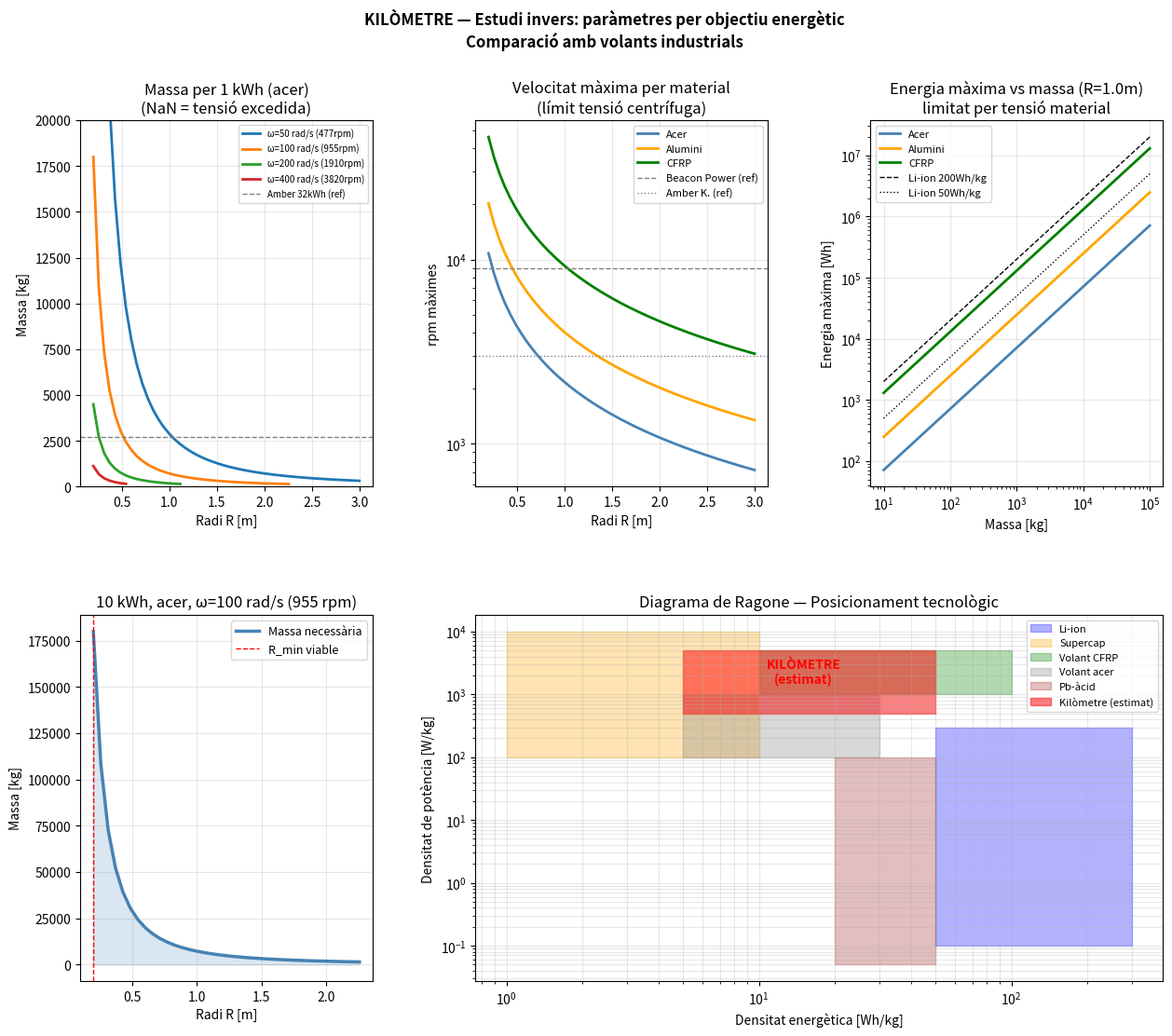

This figure's Python source: (Note: this script raises an exception after producing the figure.)
"""
KILÒMETRE — Estudi invers: de l'objectiu d'energia als paràmetres físics
Per cada objectiu (1 kWh, 10 kWh, 100 kWh, 1 MWh):
  - Massa necessària per diversos R i ω
  - Tensió mecànica centrífuga (límit de materials)
  - Comparació amb volants industrials
  - Niche: on competeix el kilòmetre?
"""

import numpy as np
import matplotlib.pyplot as plt
import matplotlib.gridspec as gridspec

g = 9.81

# ── Tensió centrífuga (límit de materials) ───────────────────
# σ = ρ·ω²·R²  (tensió a la perifèria d'un rotor sòlid)
# Límits orientatius:
#   Acer estructural:  σ_max ~ 400 MPa,  ρ ~ 7800 kg/m³
#   Fibra de carboni:  σ_max ~ 1500 MPa, ρ ~ 1600 kg/m³
#   Alumini 7075:      σ_max ~ 500 MPa,  ρ ~ 2800 kg/m³

materials = {
    'Acer':    {'rho': 7800, 'sigma_max': 400e6,  'color': 'steelblue'},
    'Alumini': {'rho': 2800, 'sigma_max': 500e6,  'color': 'orange'},
    'CFRP':    {'rho': 1600, 'sigma_max': 1500e6, 'color': 'green'},
}

def omega_max_material(R, mat):
    """ω màxim per no superar tensió centrífuga"""
    return np.sqrt(mat['sigma_max'] / (mat['rho'] * R**2))

def energia_max_material(m, R, mat):
    """Energia màxima limitada per material"""
    om_max = omega_max_material(R, mat)
    I = m * R**2
    return 0.5 * I * om_max**2

# ── Estudi invers ────────────────────────────────────────────
objectius_J = {
    '1 kWh':   1e3 * 3600,
    '10 kWh':  10e3 * 3600,
    '100 kWh': 100e3 * 3600,
    '1 MWh':   1e6 * 3600,
}

print("=" * 80)
print("ESTUDI INVERS: de l'objectiu energètic als paràmetres físics")
print("E_k = ½·m·R²·ω²  |  σ_centr = ρ·ω²·R²  ≤  σ_max")
print("=" * 80)

# Per cada objectiu: donat R i material, quina m cal? quina ω?
Rs_estudi = [0.5, 1.0, 1.5, 2.0, 3.0]   # m

for nom_obj, E_obj in objectius_J.items():
    print(f"\n{'─'*80}")
    print(f"OBJECTIU: {nom_obj}  ({E_obj:.2e} J)")
    print(f"{'Material':>10} | {'R(m)':>5} | {'ω_max(rad/s)':>13} | "
          f"{'rpm':>7} | {'m_min(kg)':>10} | {'σ%(%)':>7} | {'viable':>7}")
    print("-" * 80)

    for mat_nom, mat in materials.items():
        for R in Rs_estudi:
            om_max = omega_max_material(R, mat)
            # Massa mínima per assolir E_obj a ω_max
            I_need = 2 * E_obj / om_max**2
            m_need = I_need / R**2   # I = m·R²
            rpm    = om_max * 60 / (2*np.pi)
            # Tensió real (% del màxim)
            sigma_pct = 100.0  # per definició som a om_max

            viable = "✓" if m_need < 50000 and rpm < 10000 else "✗ pesat/ràpid"
            if m_need < 1000 and rpm < 3000:
                viable = "★ òptim"

            print(f"{mat_nom:>10} | {R:>5.1f} | {om_max:>13.1f} | "
                  f"{rpm:>7.0f} | {m_need:>10.0f} | {sigma_pct:>7.0f} | {viable:>7}")

# ── Cas específic: disseny recomanat ─────────────────────────
print(f"\n{'='*80}")
print("DISSENY RECOMANAT per a 1 kWh (objectiu assolible)")
print(f"{'='*80}")

E_obj = 1e3 * 3600  # 1 kWh en J
mat = materials['Acer']

# Barrida R vs ω per veure la frontera viable
Rs   = np.linspace(0.2, 3.0, 50)
oms  = np.linspace(10, 600, 50)   # rad/s (fins ~5700 rpm)
RR, OO = np.meshgrid(Rs, oms)

# Massa necessària
II_need = 2 * E_obj / OO**2
MM_need = II_need / RR**2

# Tensió centrífuga
sigma   = mat['rho'] * OO**2 * RR**2 / 1e6   # MPa
sigma_lim = mat['sigma_max'] / 1e6

# ── Comparació amb volants industrials ───────────────────────
print("""
Volants industrials de referència (Beacon Power, Amber Kinetics, etc.):
  Beacon Power 20 kWh:   ~2300 kg,  R~0.6m,  ~9000 rpm  (CFRP)
  Amber Kinetics 32 kWh: ~2700 kg,  R~0.5m,  ~3000 rpm  (acer)
  Punts forts: resposta <1s, >100.000 cicles, eficiència >85%
  Punts febles: cost elevat, contention de seguretat

Kilòmetre (avantatge potencial):
  - Sinfín: control de parell fi sense electrònica complexa
  - Massa desplaçable: modifica I dinàmicament (Quijote integrat)
  - Submersió: refredament natural, menys soroll, seguretat passiva
  - ZypyZape: 44 unitats sincronitzades → bateria distribuïda
""")

# ── Niche del kilòmetre ──────────────────────────────────────
print("=" * 80)
print("NICHE COMPETITIU DEL KILÒMETRE")
print("=" * 80)

nichos = [
    ("Densitat energètica (Wh/kg)",
     "Li-ion: 150-250", "Volant CFRP: 20-100", "Kilòmetre: 5-30",
     "❌ No competeix en densitat"),
    ("Cicles de vida",
     "Li-ion: 500-2000", "Volant: >100.000", "Kilòmetre: >100.000",
     "✓ Competeix en longevitat"),
    ("Temps de resposta",
     "Li-ion: 100ms-1s", "Volant: <10ms", "Kilòmetre: <100ms",
     "✓ Ràpid (sinfín embriagable)"),
    ("Control de parell fi",
     "Li-ion: via inversor", "Volant: difícil", "Kilòmetre: sinfín directe",
     "★ Avantatge únic"),
    ("Regulació de freqüència (FFR)",
     "Li-ion: possible", "Volant: excel·lent", "Kilòmetre+ZypyZape: natiu",
     "★ Avantatge únic"),
    ("Cost de materials",
     "Li-ion: alt (Li, Co)", "Volant CFRP: molt alt", "Kilòmetre acer: baix",
     "✓ Competeix en cost"),
    ("Seguretat (fallada)",
     "Li-ion: foc/explosió", "Volant: projectil", "Kilòmetre submergit: passiva",
     "★ Avantatge únic submergit"),
]

for niche, ref1, ref2, km, conclusio in nichos:
    print(f"\n  {niche}:")
    print(f"    {ref1}  |  {ref2}  |  {km}")
    print(f"    → {conclusio}")

# ── Gràfics ──────────────────────────────────────────────────
fig = plt.figure(figsize=(15, 12))
fig.suptitle("KILÒMETRE — Estudi invers: paràmetres per objectiu energètic\n"
             "Comparació amb volants industrials",
             fontsize=12, fontweight='bold')

gs = gridspec.GridSpec(2, 3, figure=fig, hspace=0.35, wspace=0.35)

# 1. Massa necessària vs R per 1 kWh (diverses ω, acer)
ax1 = fig.add_subplot(gs[0, 0])
E_1kWh = 1e3 * 3600
mat_acer = materials['Acer']
for om_plot in [50, 100, 200, 400]:
    m_plot = 2 * E_1kWh / (om_plot**2 * Rs**2)
    # Filtrar on σ > σ_max
    sigma_v = mat_acer['rho'] * om_plot**2 * Rs**2 / 1e6
    m_plot[sigma_v > mat_acer['sigma_max']/1e6] = np.nan
    ax1.plot(Rs, m_plot, lw=2, label=f'ω={om_plot} rad/s ({om_plot*60/(2*np.pi):.0f}rpm)')
ax1.axhline(2700, color='gray', lw=1, ls='--', label='Amber 32kWh (ref)')
ax1.set_xlabel('Radi R [m]'); ax1.set_ylabel('Massa [kg]')
ax1.set_title('Massa per 1 kWh (acer)\n(NaN = tensió excedida)')
ax1.set_ylim(0, 20000); ax1.legend(fontsize=7); ax1.grid(True, alpha=0.3)

# 2. ω_max vs R per material
ax2 = fig.add_subplot(gs[0, 1])
for mat_nom, mat in materials.items():
    om_max_v = np.sqrt(mat['sigma_max'] / (mat['rho'] * Rs**2))
    rpm_max  = om_max_v * 60 / (2*np.pi)
    ax2.plot(Rs, rpm_max, lw=2, color=mat['color'], label=mat_nom)
ax2.axhline(9000, color='gray', lw=1, ls='--', label='Beacon Power (ref)')
ax2.axhline(3000, color='gray', lw=1, ls=':',  label='Amber K. (ref)')
ax2.set_xlabel('Radi R [m]'); ax2.set_ylabel('rpm màximes')
ax2.set_title('Velocitat màxima per material\n(límit tensió centrífuga)')
ax2.set_yscale('log'); ax2.legend(fontsize=8); ax2.grid(True, alpha=0.3)

# 3. Energia màxima vs massa per R=1m
ax3 = fig.add_subplot(gs[0, 2])
masses_v = np.logspace(1, 5, 100)
R_fix = 1.0
for mat_nom, mat in materials.items():
    om_max = omega_max_material(R_fix, mat)
    E_max  = 0.5 * masses_v * R_fix**2 * om_max**2 / 3600  # Wh
    ax3.loglog(masses_v, E_max, lw=2, color=mat['color'], label=mat_nom)
# Referència Li-ion
ax3.loglog(masses_v, masses_v * 200, 'k--', lw=1, label='Li-ion 200Wh/kg')
ax3.loglog(masses_v, masses_v * 50,  'k:',  lw=1, label='Li-ion 50Wh/kg')
ax3.set_xlabel('Massa [kg]'); ax3.set_ylabel('Energia màxima [Wh]')
ax3.set_title(f'Energia màxima vs massa (R={R_fix}m)\nlimitat per tensió material')
ax3.legend(fontsize=8); ax3.grid(True, alpha=0.3)

# 4. Mapa m vs R per 10 kWh (acer, ω=100 rad/s)
ax4 = fig.add_subplot(gs[1, 0])
E_10kWh = 10e3 * 3600
om_fix  = 100  # rad/s ~ 955 rpm
mm_need = 2 * E_10kWh / (om_fix**2 * Rs**2)
sigma_v = mat_acer['rho'] * om_fix**2 * Rs**2 / 1e6
viable  = sigma_v <= mat_acer['sigma_max']/1e6
ax4.plot(Rs[viable], mm_need[viable], 'steelblue', lw=2.5, label='Massa necessària')
ax4.fill_between(Rs, 0, mm_need, where=viable, alpha=0.2, color='steelblue')
ax4.axvline(Rs[viable][0] if viable.any() else 0,
            color='red', lw=1, ls='--', label='R_min viable')
ax4.set_xlabel('Radi R [m]'); ax4.set_ylabel('Massa [kg]')
ax4.set_title(f'10 kWh, acer, ω={om_fix} rad/s ({om_fix*60/(2*np.pi):.0f} rpm)')
ax4.legend(fontsize=9); ax4.grid(True, alpha=0.3)

# 5. Comparació tecnologies: potència vs energia (Ragone plot)
ax5 = fig.add_subplot(gs[1, 1:])
# Tecnologies de referència (regions aproximades)
tecnologies = [
    ('Li-ion',        (0.1, 300),   (50, 300),   'blue',   0.3),
    ('Supercap',      (100, 10000), (1, 10),     'orange', 0.3),
    ('Volant CFRP',   (1000, 5000), (10, 100),   'green',  0.3),
    ('Volant acer',   (100, 1000),  (5, 30),     'gray',   0.3),
    ('Pb-àcid',       (0.05, 100),  (20, 50),    'brown',  0.3),
]

for nom, P_range, E_range, color, alpha in tecnologies:
    ax5.fill_between(E_range, P_range[0], P_range[1],
                     alpha=alpha, color=color, label=nom)

# Kilòmetre: posició estimada
# E: 1-100 Wh/kg (depèn de R i ω)
# P: alta (sinfín ràpid)
ax5.fill_between([5, 50], [500, 500], [5000, 5000],
                 alpha=0.5, color='red', label='Kilòmetre (estimat)')
ax5.text(15, 1500, 'KILÒMETRE\n(estimat)', color='red',
         fontsize=10, fontweight='bold', ha='center')

ax5.set_xscale('log'); ax5.set_yscale('log')
ax5.set_xlabel('Densitat energètica [Wh/kg]')
ax5.set_ylabel('Densitat de potència [W/kg]')
ax5.set_title('Diagrama de Ragone — Posicionament tecnològic')
ax5.legend(fontsize=8, loc='upper right')
ax5.grid(True, alpha=0.3, which='both')

plt.savefig('/mnt/user-data/outputs/kilometre_estudi_invers.png',
            dpi=150, bbox_inches='tight')
print("\nFitxers guardats: kilometre_estudi_invers.py  |  .png")
